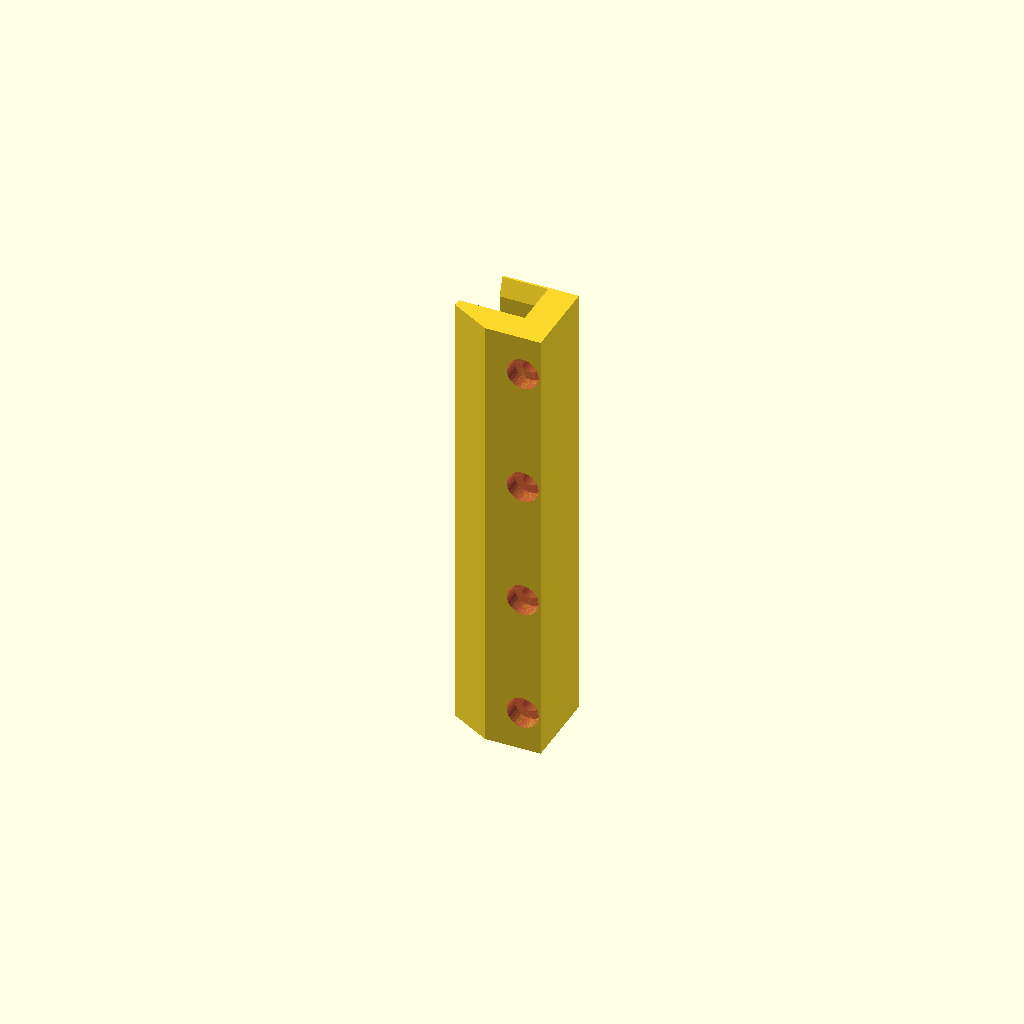
Cell 1: the model at its default parameters.
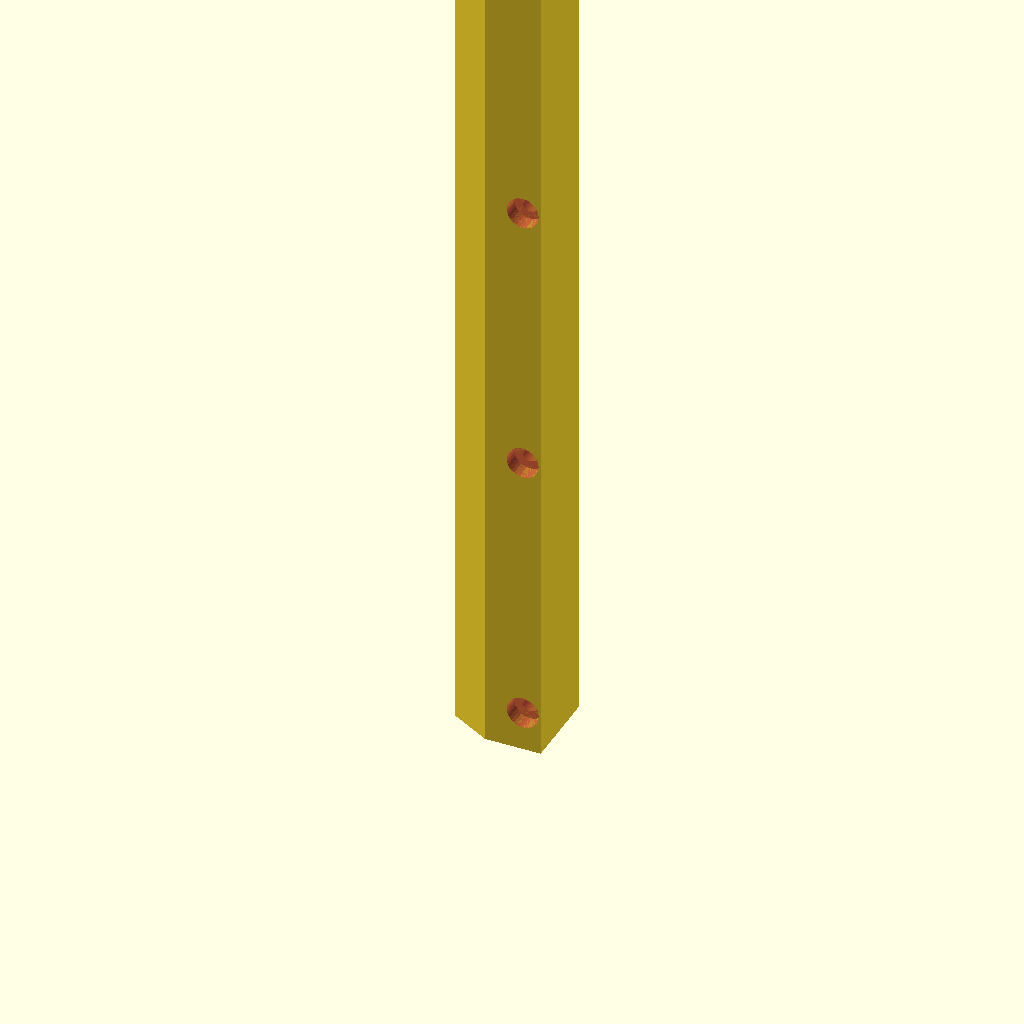
Cell 2: length = 228 (everything else at default).
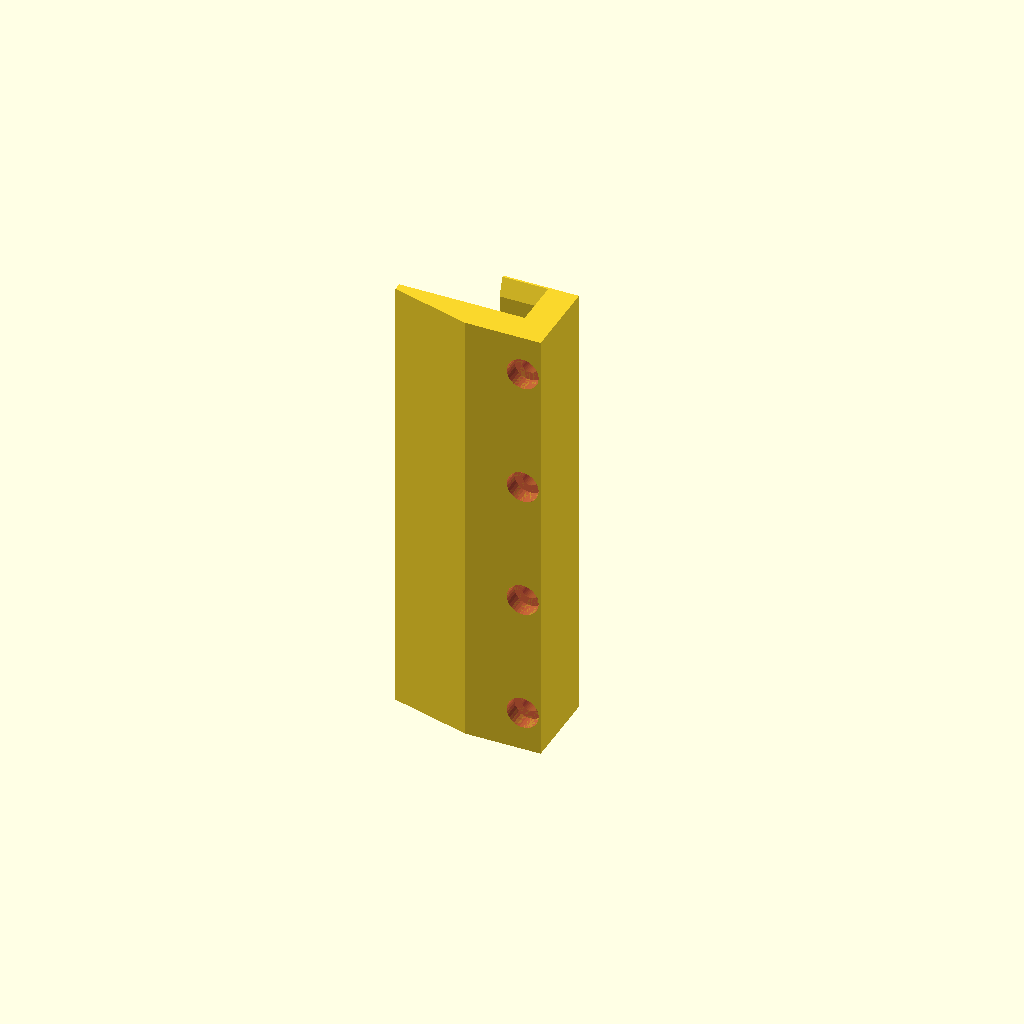
Cell 3: bottomSlideWidth = 30 (everything else at default).
One fixed orthographic camera (rotation 55°, 0°, 25°; colour scheme Cornfield) for every cell.
OpenSCAD source file mouseslide.scad:
use <tubemesh.scad>;

right = 0;

boardThickness = right ? 5.27 : 9.52;
length = 114; // fix
deltaBottom = 1.5; // fix
deltaTop = 1.5; // fix
deltaRatio = 1.5;
bottomSlideWidth = 15;
topSlideWidth = 10;
holderWidth = 9;
tolerance = 0.1;
bottomMinimumThickness = 3.5;
bottomMaximumThickness = 9;
topThickness = 2;
holeDiameter = 4;
hole1Offset = 10; 
holeInsetDiameter = 8;
holeInset = 4;
numHoles = 4;

function crossSection(delta=0) =
        [[-holderWidth,-bottomMaximumThickness],
        [bottomSlideWidth/3,-bottomMaximumThickness],
        [bottomSlideWidth,-bottomMinimumThickness],
        [bottomSlideWidth,-delta],
        [-delta,-delta],
        [-delta,boardThickness+tolerance+delta],
        [topSlideWidth,boardThickness+tolerance+delta],
        [topSlideWidth,boardThickness+tolerance+topThickness],
        [-holderWidth,boardThickness+tolerance+topThickness]];

module slide() {
    s0 = crossSection(delta=deltaBottom);
    s1 = crossSection();
    s2 = crossSection(delta=deltaTop);
    tubeMesh([sectionZ(s0,0), sectionZ(s1,deltaBottom*deltaRatio), sectionZ(s1,length-(deltaBottom+deltaTop)*deltaRatio), sectionZ(s2,length)]);
}

nudge = 0.01;

render(convexity=2)
mirror([right?0:1,0,0])
difference() {
    slide();
    for (i=[0:numHoles-1]) {
        z = (length-(hole1Offset*2))/(numHoles-1)*i+hole1Offset;
        translate([-holderWidth/2,0,z])
        rotate([90,0,0]) {
        cylinder(h=100,d=holeDiameter,center=true,$fn=32);
        #translate([0,0,bottomMaximumThickness-holeInset+nudge]) cylinder(h=holeInset,d=holeInsetDiameter,center=false,$fn=32);
        }
    }
}
Parameter table extracted from the source (name, type, default, range or options):
right: number, default 0
length: number, default 114
deltaBottom: number, default 1.5
deltaTop: number, default 1.5
deltaRatio: number, default 1.5
bottomSlideWidth: number, default 15
topSlideWidth: number, default 10
holderWidth: number, default 9
tolerance: number, default 0.1
bottomMinimumThickness: number, default 3.5
bottomMaximumThickness: number, default 9
topThickness: number, default 2
holeDiameter: number, default 4
hole1Offset: number, default 10
holeInsetDiameter: number, default 8
holeInset: number, default 4
numHoles: number, default 4
